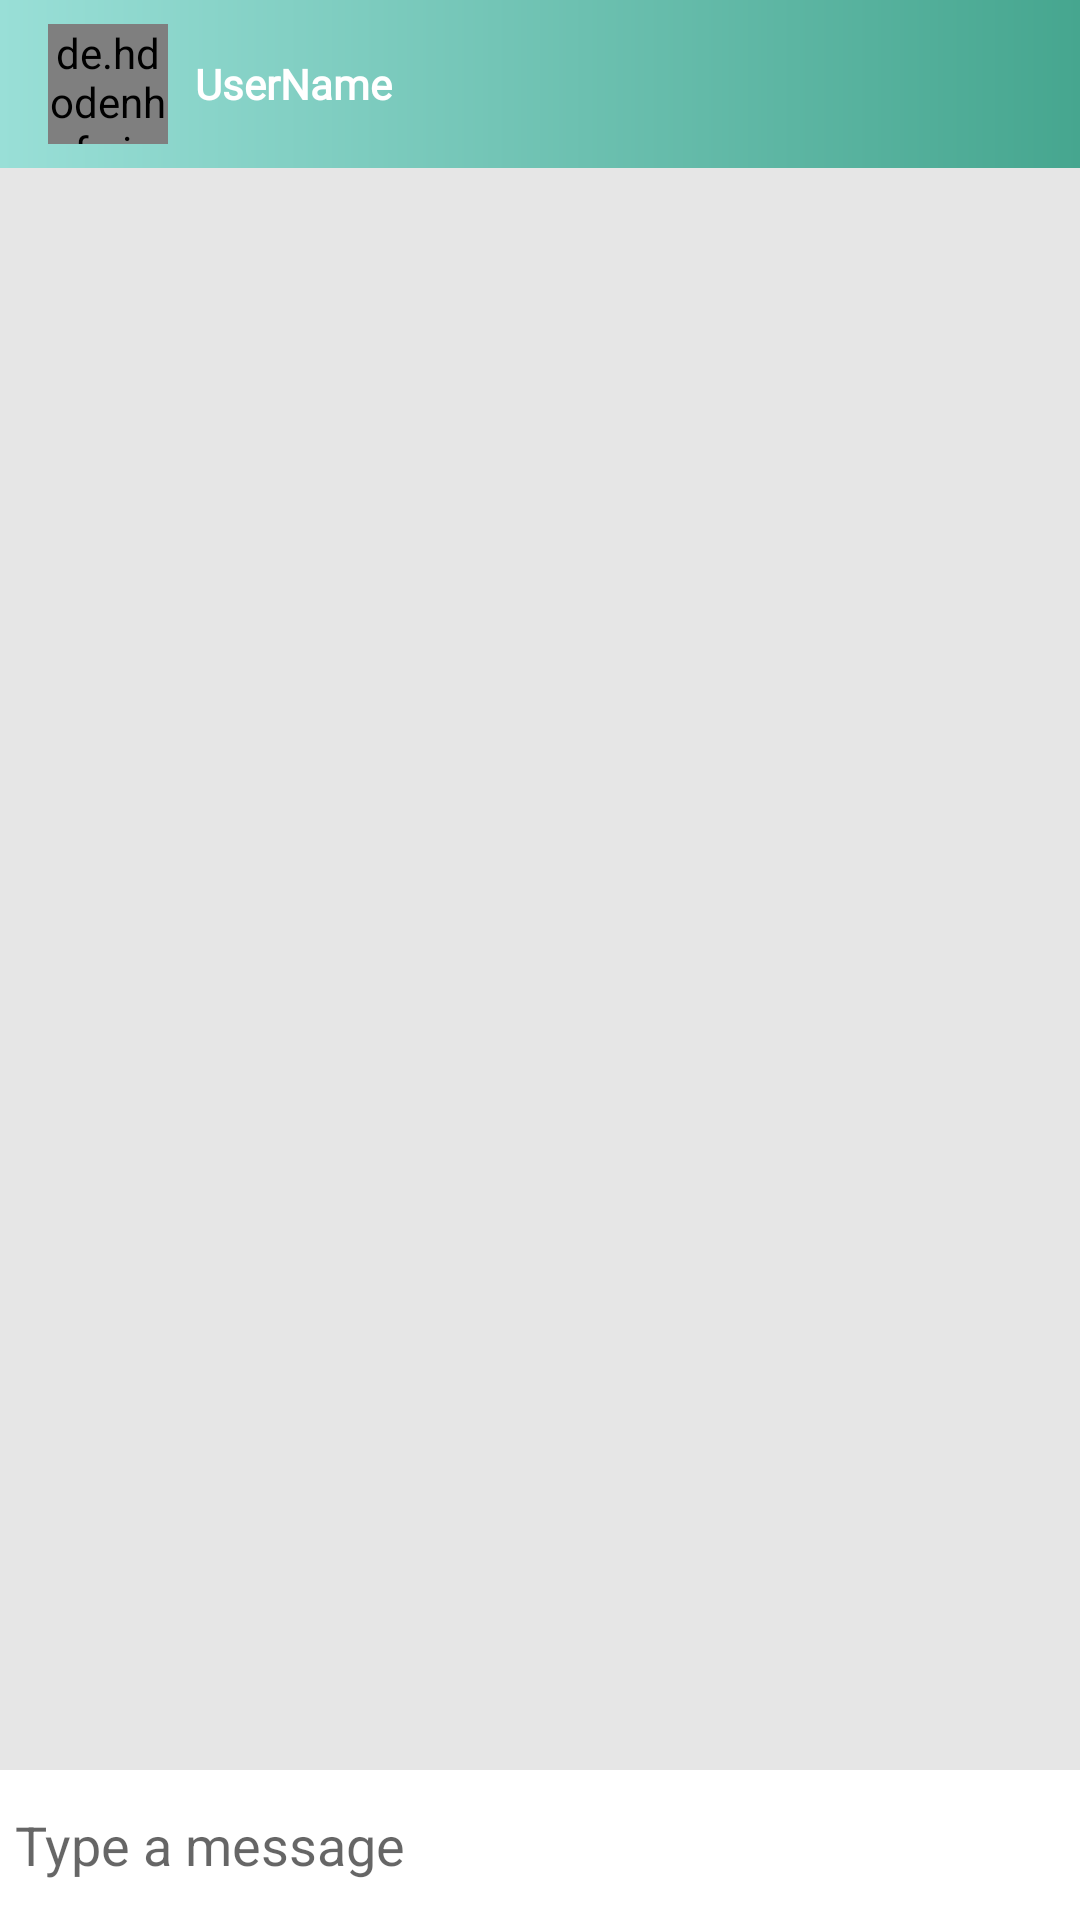

Android layout source for this screen:
<!-- AndroidManifest.xml: application theme AppTheme -->
<!-- res/layout/activity_message.xml -->
<?xml version="1.0" encoding="utf-8"?>
<RelativeLayout xmlns:android="http://schemas.android.com/apk/res/android"
    xmlns:app="http://schemas.android.com/apk/res-auto"
    xmlns:tools="http://schemas.android.com/tools"
    android:layout_width="match_parent"
    android:layout_height="match_parent"
    tools:context=".MessageActivity"
    android:background="#e6e6e6">
    <com.google.android.material.appbar.AppBarLayout
        android:id="@+id/bar_layout"
        android:layout_width="match_parent"
        android:layout_height="wrap_content">
        <androidx.appcompat.widget.Toolbar
            android:layout_width="match_parent"
            android:layout_height="wrap_content" android:id="@+id/toolbar"
            android:background="@drawable/drawbg">
            <de.hdodenhof.circleimageview.CircleImageView
                android:layout_width="40dp"
                android:layout_height="40dp"
                android:id="@+id/profileImage"
                android:background="@drawable/ic_account"/>
            <TextView
                android:layout_width="wrap_content"
                android:layout_height="wrap_content"
                android:id="@+id/username"
                android:layout_marginLeft="25dp"
                android:text="UserName"
                android:textColor="@color/text"
                android:textStyle="bold"
                android:fontFamily="@font/abril_fatface"/>





        </androidx.appcompat.widget.Toolbar>
    </com.google.android.material.appbar.AppBarLayout>
    <androidx.recyclerview.widget.RecyclerView
        android:layout_width="match_parent"
        android:layout_height="match_parent"
        android:id="@+id/recycler_view123"
        android:layout_below="@id/bar_layout"
        android:layout_above="@+id/bottom"/>
<RelativeLayout
    android:layout_width="match_parent"
    android:layout_height="wrap_content"
    android:id="@+id/bottom"
    android:padding="5dp"
    android:background="#fff"
    android:layout_alignParentBottom="true">
    <EditText
        android:layout_width="match_parent"
        android:layout_height="wrap_content"
       android:id="@+id/text_send"
        android:layout_toLeftOf="@id/btn_send"
        android:layout_centerVertical="true"
        android:background="@android:color/transparent"
        android:layout_toStartOf="@id/btn_send"
        android:hint="Type a message"/>
    <ImageButton
        android:layout_width="40dp"
        android:layout_height="40dp"
        android:id="@+id/btn_send"
        android:layout_alignParentRight="true"
        android:layout_alignParentEnd="true"
        android:background="@drawable/ic_action_name"/>

</RelativeLayout>
</RelativeLayout>
<!-- resources referenced by this layout -->
<resources>
  <color name="text">#ffffffff</color>
  <!-- drawable drawbg (drawable) -->
  <shape xmlns:android="http://schemas.android.com/apk/res/android"
      android:shape="rectangle">
      <gradient
          android:endColor="@color/end"
          android:angle="0"
          android:type="linear"
          android:startColor="@color/start"
  
          />
  </shape>
  <!-- drawable ic_account (drawable) -->
  <vector android:height="150dp" android:viewportHeight="48"
      android:viewportWidth="48" android:width="150dp" xmlns:android="http://schemas.android.com/apk/res/android">
      <path android:fillColor="#46a68f" android:strokeWidth="1" android:strokeColor="#99dfd7"  android:pathData="M24,4c-11.05,0 -20,8.95 -20,20s8.95,20 20,20 20,-8.95 20,-20 -8.95,-20 -20,-20zM24,10c3.31,0 6,2.69 6,6 0,3.32 -2.69,6 -6,6s-6,-2.68 -6,-6c0,-3.31 2.69,-6 6,-6zM24,38.4c-5.01,0 -9.41,-2.56 -12,-6.44 0.05,-3.97 8.01,-6.16 12,-6.16s11.94,2.19 12,6.16c-2.59,3.88 -6.99,6.44 -12,6.44z"/>
  </vector>
  <style name="AppTheme" parent="Theme.AppCompat.Light.NoActionBar">
          
          <item name="windowActionBar">false</item>
          <item name="windowNoTitle">true</item>
          <item name="colorPrimary">@color/colorPrimary</item>
          <item name="colorPrimaryDark">@color/colorPrimaryDark</item>
          <item name="colorAccent">@color/colorAccent</item>
      </style>
  <color name="end">#46a68f</color>
  <color name="start">#99dfd7</color>
  <color name="colorPrimary">#99dfd7</color>
  <color name="colorPrimaryDark">#00574B</color>
  <color name="colorAccent">#D81B60</color>
</resources>
